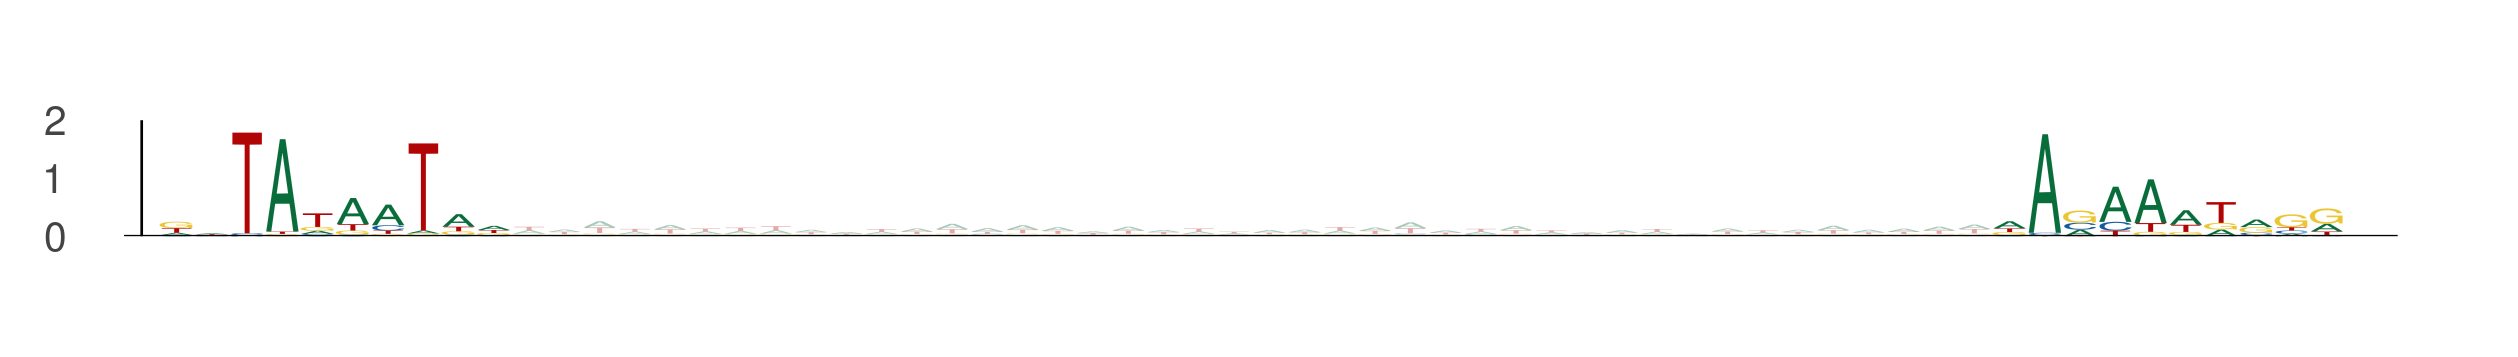

The data file committed next to this chart (first rows):
seq_index, start_position, end_position, is_reversed_complement
11868, 24, 34, 0
11868, 76, 86, 0
9317, 30, 40, 0
9317, 82, 92, 0
13409, 24, 34, 0
13409, 76, 86, 0
5304, 13, 23, 0
5304, 65, 75, 0
4002, 22, 32, 0
4002, 74, 84, 0
4363, 84, 94, 0
4363, 136, 146, 0
6967, 51, 61, 0
6967, 103, 113, 0
4962, 68, 78, 0
4962, 120, 130, 0
8941, 19, 29, 0
8941, 71, 81, 0
13584, 47, 57, 0
13584, 99, 109, 0
9423, 79, 89, 0
9423, 131, 141, 0
10999, 92, 102, 0
10999, 144, 154, 0
8306, 35, 45, 0
8306, 87, 97, 0
3080, 63, 73, 0
3080, 115, 125, 0
803, 73, 83, 0
803, 125, 135, 0
3611, 68, 78, 0
3611, 120, 130, 0
7524, 7, 17, 0
7524, 59, 69, 0
7524, 9, 19, 0
7524, 61, 71, 0
13407, 19, 29, 0
13407, 71, 81, 0
9974, 20, 30, 0
9974, 72, 82, 0
9635, 96, 106, 0
9635, 148, 158, 0
2354, 21, 31, 0
2354, 73, 83, 0
7848, 95, 105, 0
7848, 147, 157, 0
13339, 92, 102, 0
13339, 144, 154, 0
7137, 54, 64, 0
7137, 106, 116, 0
749, 52, 62, 0
749, 104, 114, 0
11791, 84, 94, 0
11791, 136, 146, 0
5796, 72, 82, 0
5796, 124, 134, 0
13311, 90, 100, 0
13311, 142, 152, 0
7257, 51, 61, 0
7257, 103, 113, 0
... 354 more rows
